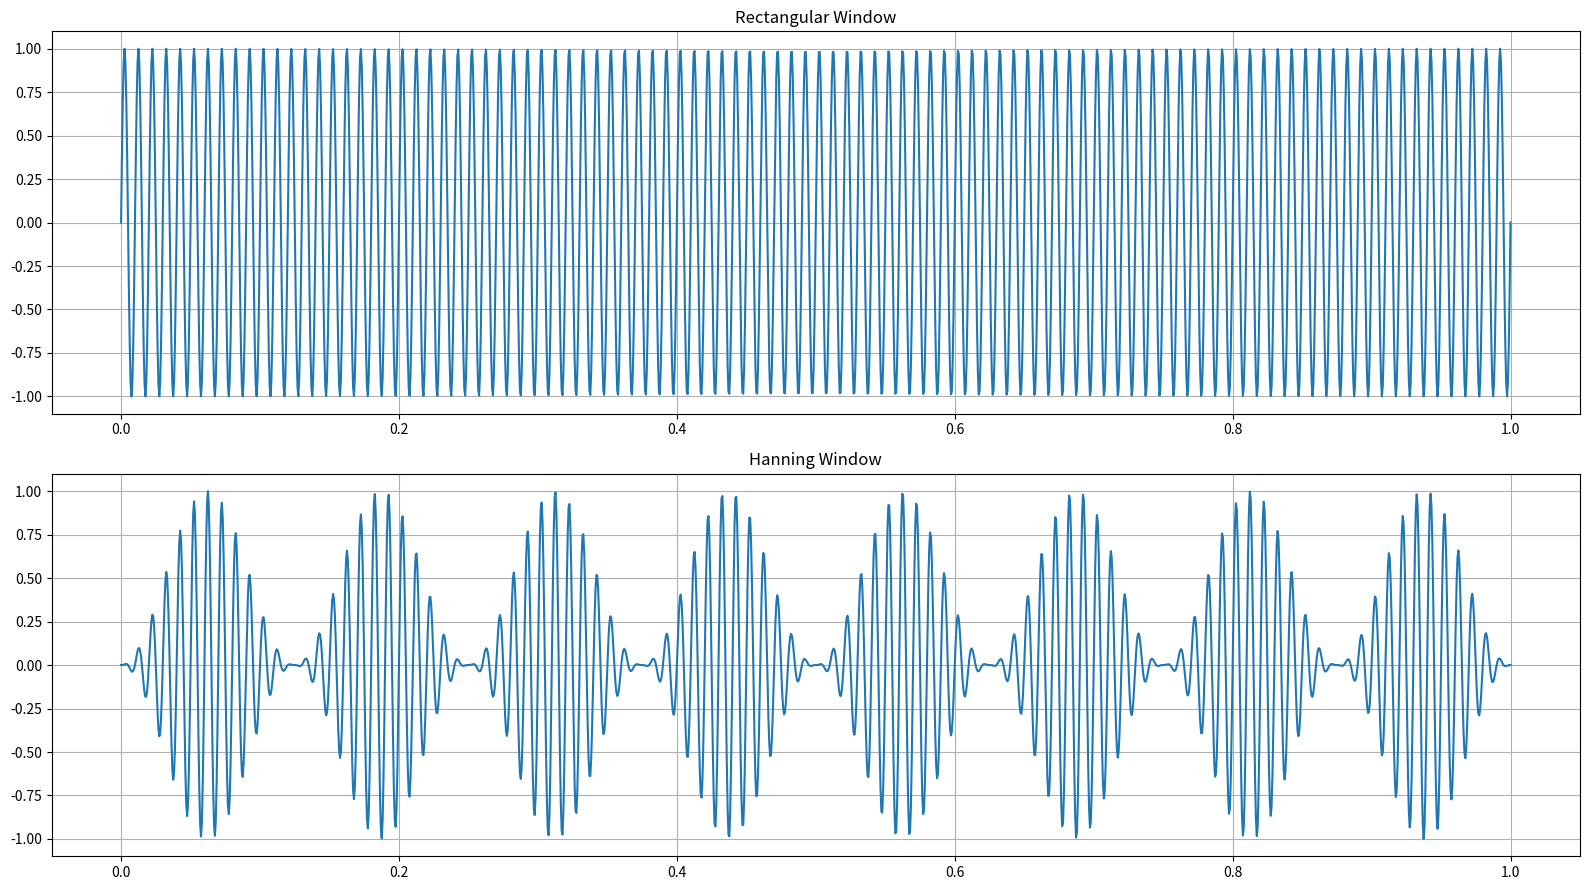

This chart was generated by the following Python code: (Note: this script raises an exception after producing the figure.)
import matplotlib.pyplot as plt
import numpy as np

def rectangular_window(nw):
    return [1] * nw

def hanning_window(nw):
    return [0.5 * (1 - np.cos((2 * np.pi * i) / (nw - 1))) for i in range (nw)]

def hamming_window(nw):
    return [0.54 - 0.46 * np.cos((2 * np.pi * i) / (nw - 1)) for i in range(nw)]

def blackman_window(nw):
    return [0.42 - 0.5 * np.cos((2 * np.pi * i) / (nw - 1)) + 0.08 * np.cos((4 * np.pi * i) / (nw - 1)) for i in range(nw)]

def flat_top_window(nw):
    return [0.22 - 0.42 * np.cos((2 * np.pi * i) / (nw - 1)) + 0.28 * np.cos((4 * np.pi * i) / (nw - 1)) - 0.08 * np.cos((6 * np.pi * i) / (nw - 1)) + 0.007 * np.cos((8 * np.pi * i) / (nw - 1)) for i in range(nw)]


f = 100
nw = 200

t = np.linspace(0, 1, 1600)
s = np.sin(2 * np.pi * f * t)

r_window = np.resize(rectangular_window(nw), 1600)
hn_window = np.resize(hanning_window(nw), 1600)

fig, axs = plt.subplots(2, figsize=(16, 9))

axs[0].plot(t, s * r_window)
axs[0].grid()
axs[0].set_title('Rectangular Window')

axs[1].plot(t, s * hn_window)
axs[1].grid()
axs[1].set_title('Hanning Window')

plt.tight_layout()
plt.savefig('../plots/3.png', dpi = 200)
plt.savefig('../plots/3.pdf')
plt.clf()


fig, axs = plt.subplots(3, 2, figsize = (16, 9))
axs[2, 1].axis('off')

windows = {'Rectangular Window': rectangular_window, 'Hanning Window': hanning_window, 'Hamming Window': hamming_window, 'Blackman Window': blackman_window, 'Flat Top Window': flat_top_window}

for ax, (name, window_func) in zip(axs.flat, windows.items()):
    window = np.array(window_func(nw))
    padded_window = np.concatenate((window, np.zeros(len(t) - nw)))  
    
    ax.plot(t, s * padded_window)
    ax.set_title(name)
    ax.grid(True)
    ax.set_xlim([0, 0.3])
    ax.set_ylim([-1.2, 1.2])

plt.tight_layout()
plt.savefig('../plots/3_windows.png', dpi=200)
plt.savefig('../plots/3_windows.pdf')
